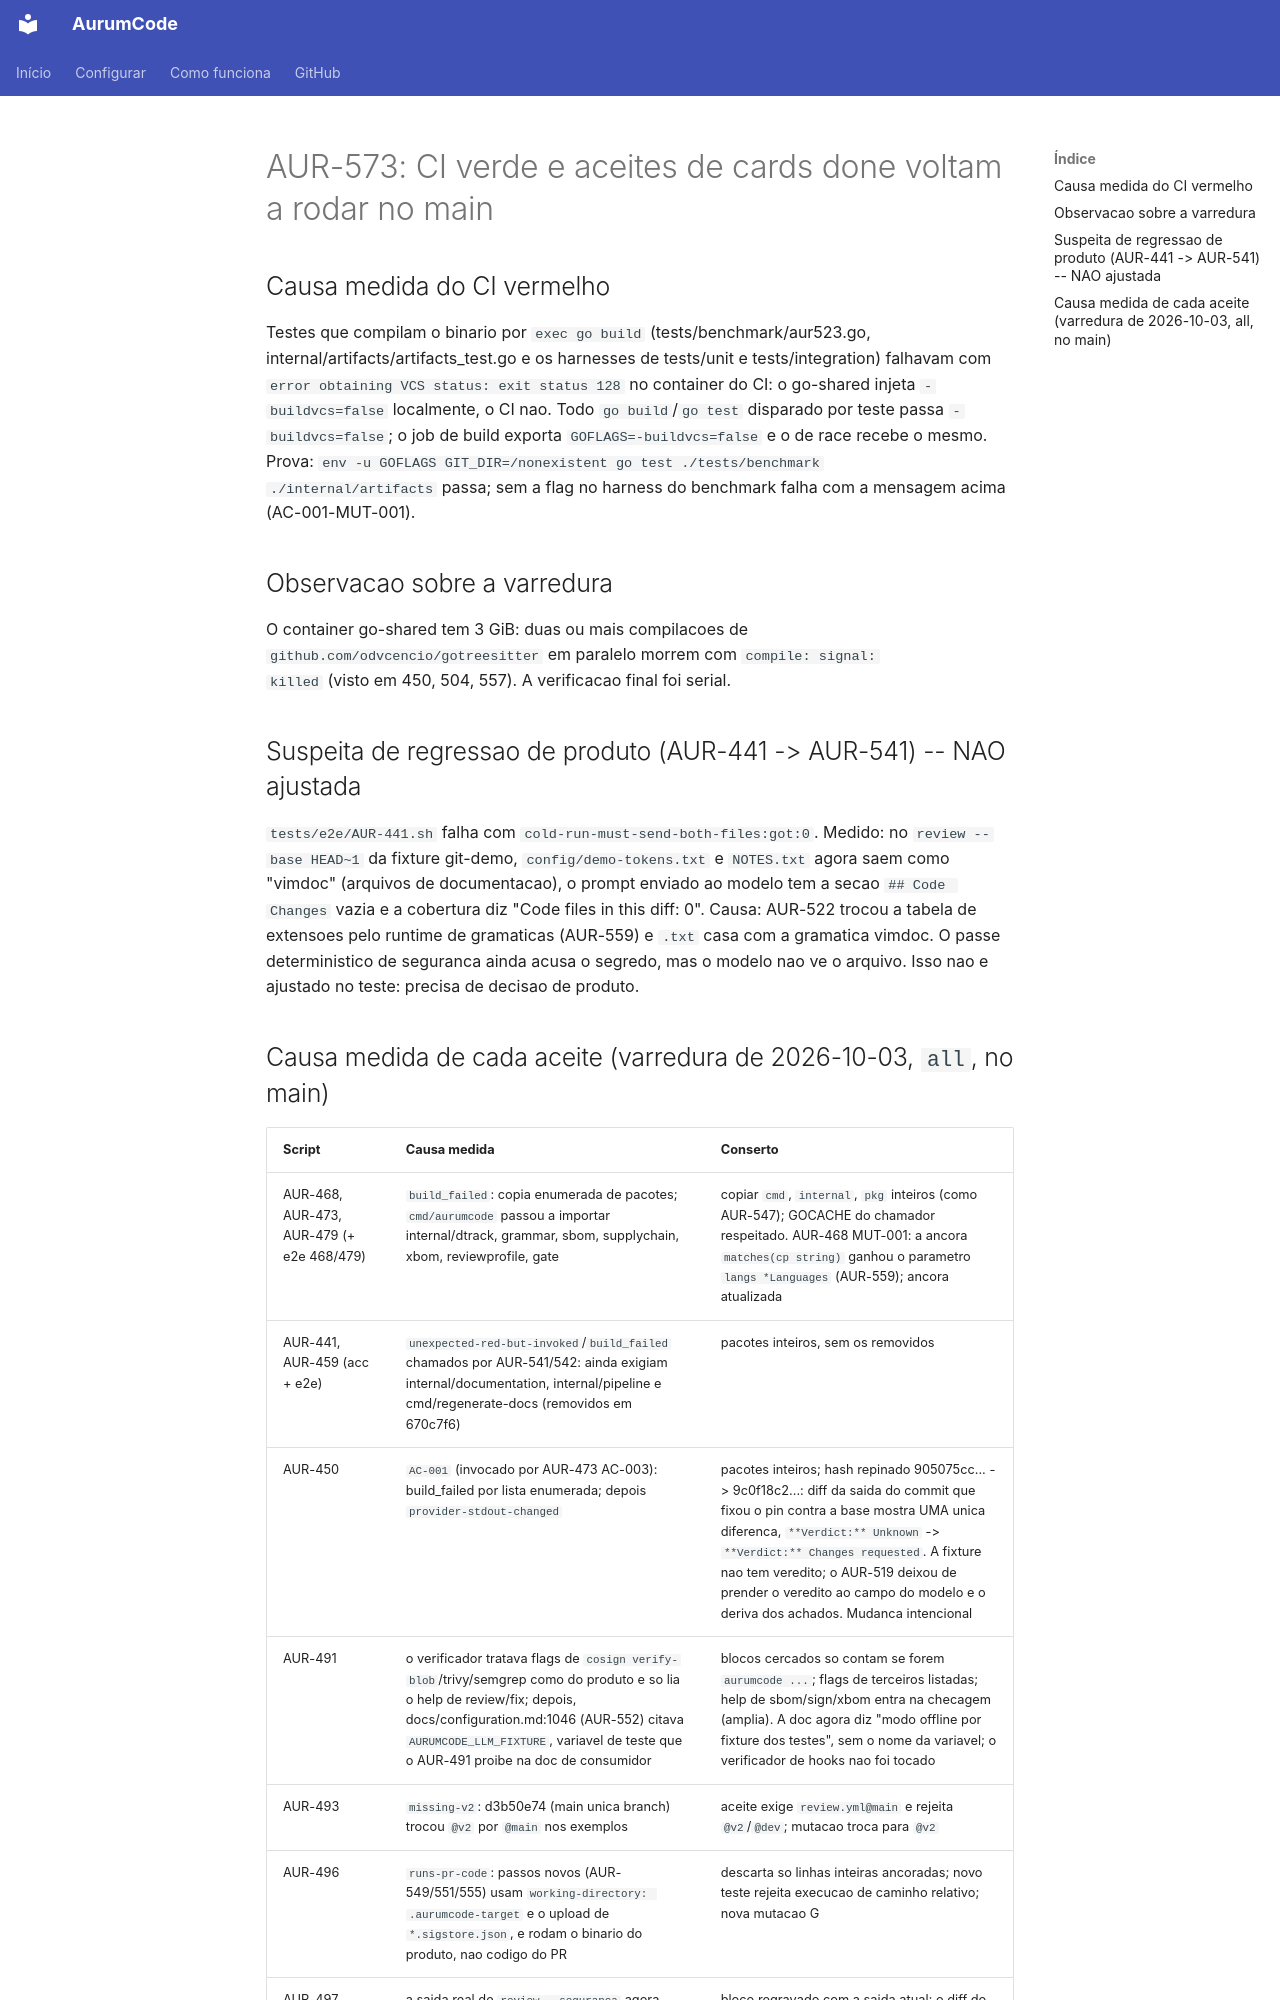

repository: Mpaape/AurumCode · page: specs/AUR-573/index.html · generator: mkdocs

# AUR-573: CI verde e aceites de cards done voltam a rodar no main

## Causa medida do CI vermelho

Testes que compilam o binario por `exec go build` (tests/benchmark/aur523.go,
internal/artifacts/artifacts_test.go e os harnesses de tests/unit e
tests/integration) falhavam com `error obtaining VCS status: exit status 128`
no container do CI: o go-shared injeta `-buildvcs=false` localmente, o CI nao.
Todo `go build`/`go test` disparado por teste passa `-buildvcs=false`; o job
de build exporta `GOFLAGS=-buildvcs=false` e o de race recebe o mesmo.
Prova: `env -u GOFLAGS GIT_DIR=/nonexistent go test ./tests/benchmark
./internal/artifacts` passa; sem a flag no harness do benchmark falha com a
mensagem acima (AC-001-MUT-001).

## Observacao sobre a varredura

O container go-shared tem 3 GiB: duas ou mais compilacoes de
`github.com/odvcencio/gotreesitter` em paralelo morrem com `compile: signal:
killed` (visto em 450, 504, 557). A verificacao final foi serial.

## Suspeita de regressao de produto (AUR-441 -> AUR-541) -- NAO ajustada

`tests/e2e/AUR-441.sh` falha com `cold-run-must-send-both-files:got:0`. Medido:
no `review --base HEAD~1` da fixture git-demo, `config/demo-tokens.txt` e
`NOTES.txt` agora saem como "vimdoc" (arquivos de documentacao), o prompt
enviado ao modelo tem a secao `## Code Changes` vazia e a cobertura diz
"Code files in this diff: 0". Causa: AUR-522 trocou a tabela de extensoes pelo
runtime de gramaticas (AUR-559) e `.txt` casa com a gramatica vimdoc. O
passe deterministico de seguranca ainda acusa o segredo, mas o modelo nao ve
o arquivo. Isso nao e ajustado no teste: precisa de decisao de produto.
